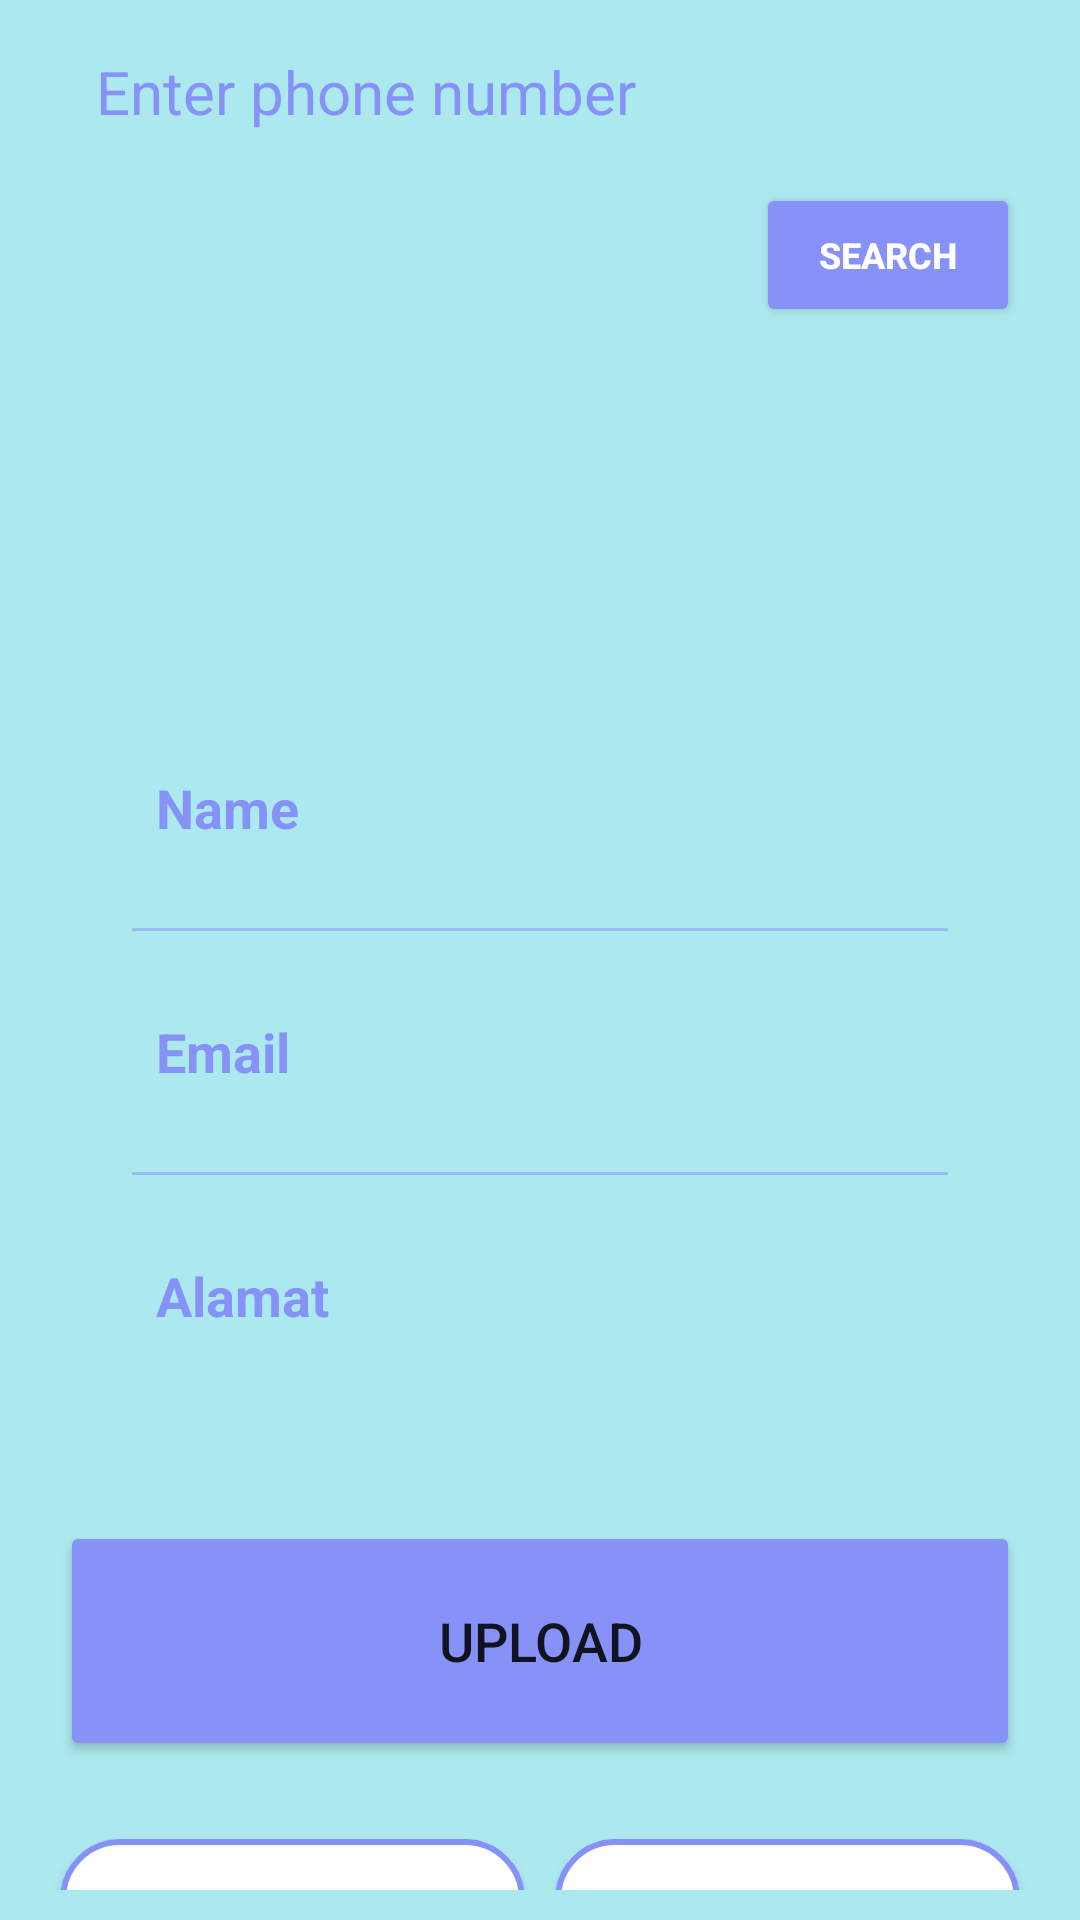

Android layout source for this screen:
<!-- AndroidManifest.xml: application theme Theme.IoT -->
<!-- res/layout/activity_main2.xml -->
<?xml version="1.0" encoding="utf-8"?>
<LinearLayout
    xmlns:android="http://schemas.android.com/apk/res/android"
    xmlns:app="http://schemas.android.com/apk/res-auto"
    xmlns:tools="http://schemas.android.com/tools"
    android:layout_width="match_parent"
    android:layout_height="match_parent"
    android:orientation="vertical"
    android:gravity="center_vertical"
    android:background="@color/biruelektriekabu"
    tools:context=".Main2Activity">
    <androidx.constraintlayout.widget.ConstraintLayout
        android:layout_width="match_parent"
        android:layout_height="wrap_content">

        <EditText
            android:layout_width="match_parent"
            android:layout_height="wrap_content"
            android:id="@+id/searchPhone"
            android:layout_marginTop="5dp"
            android:layout_marginStart="20dp"
            android:layout_marginEnd="20dp"
            android:padding="12dp"
            android:background="@drawable/lavender_border"
            android:hint="Enter phone number"
            android:textSize="20sp"
            android:textColorHint="@color/lavender"
            android:textColor="@color/lavender"
            app:layout_constraintEnd_toEndOf="parent"
            app:layout_constraintStart_toStartOf="parent"
            app:layout_constraintTop_toTopOf="parent"/>
        <Button
            android:layout_width="wrap_content"
            android:layout_height="wrap_content"
            android:id="@+id/searchButton"
            android:text="Search"
            android:textColor="@color/white"
            android:backgroundTint="@color/lavender"
            android:textSize="12sp"
            android:textStyle="bold"
            android:layout_marginTop="5dp"
            android:padding="8dp"
            app:cornerRadius = "20dp"
            android:layout_marginEnd="20dp"
            app:layout_constraintEnd_toEndOf="parent"
            app:layout_constraintTop_toBottomOf="@id/searchPhone"/>
        <LinearLayout
            android:layout_width="match_parent"
            android:layout_height="wrap_content"
            android:orientation="vertical"
            android:padding="10dp"
            android:layout_marginStart="24dp"
            android:layout_marginEnd="24dp"
            android:layout_marginTop="10dp"
            android:background="@drawable/lavender_border"
            app:layout_constraintEnd_toEndOf="parent"
            app:layout_constraintStart_toStartOf="parent"
            app:layout_constraintTop_toBottomOf="@id/searchButton">
            <ImageView
                android:layout_width="100dp"
                android:layout_height="100dp"
                android:layout_gravity="center"
                android:src="@drawable/profile1"/>
            <LinearLayout
                android:layout_width="match_parent"
                android:layout_height="wrap_content"
                android:orientation="vertical">
                <LinearLayout
                    android:layout_width="match_parent"
                    android:layout_height="match_parent"
                    android:padding="8dp"
                    android:layout_marginLeft="10dp"
                    android:layout_marginRight="10dp"
                    android:layout_marginBottom="10dp"
                    android:layout_marginTop="20dp"
                    android:orientation="horizontal">
                    <TextView
                        android:layout_width="wrap_content"
                        android:layout_height="wrap_content"
                        android:id="@+id/name"
                        android:layout_weight="1"
                        android:text="Name"
                        android:textStyle="bold"
                        android:textColor="@color/lavender"
                        android:textSize="18sp"/>
                    <TextView
                        android:layout_width="wrap_content"
                        android:layout_height="wrap_content"
                        android:id="@+id/readName"
                        android:text=""
                        android:layout_weight="1"
                        android:textAlignment="viewEnd"
                        android:textColor="@color/lavender"
                        android:textSize="18sp"/>
                </LinearLayout>
                <androidx.appcompat.widget.AppCompatImageView
                    android:layout_width="match_parent"
                    android:layout_height="1dp"
                    android:layout_margin="10dp"
                    android:alpha="0.5"
                    android:background="@color/lavender"/>
                <LinearLayout
                    android:layout_width="match_parent"
                    android:layout_height="match_parent"
                    android:layout_margin="10dp"
                    android:padding="8dp"
                    android:orientation="horizontal">
                    <TextView
                        android:layout_width="wrap_content"
                        android:layout_height="wrap_content"
                        android:id="@+id/operator"
                        android:layout_weight="1"
                        android:text="Email"
                        android:textStyle="bold"
                        android:textColor="@color/lavender"
                        android:textSize="18sp"/>
                    <TextView
                        android:layout_width="wrap_content"
                        android:layout_height="wrap_content"
                        android:id="@+id/readOperator"
                        android:text=""
                        android:layout_weight="1"
                        android:textAlignment="viewEnd"
                        android:textColor="@color/lavender"
                        android:textSize="18sp"/>
                </LinearLayout>
                <androidx.appcompat.widget.AppCompatImageView
                    android:layout_width="match_parent"
                    android:layout_height="1dp"
                    android:layout_margin="10dp"
                    android:alpha="0.5"
                    android:background="@color/lavender"/>
                <LinearLayout
                    android:layout_width="match_parent"
                    android:layout_height="match_parent"
                    android:layout_margin="10dp"
                    android:padding="8dp"
                    android:orientation="horizontal">
                    <TextView
                        android:layout_width="wrap_content"
                        android:layout_height="wrap_content"
                        android:id="@+id/location"
                        android:layout_weight="1"
                        android:text="Alamat"
                        android:textStyle="bold"
                        android:textColor="@color/lavender"
                        android:textSize="18sp"/>
                    <TextView
                        android:layout_width="wrap_content"
                        android:layout_height="wrap_content"
                        android:id="@+id/readLocation"
                        android:text=""
                        android:layout_weight="1"
                        android:textAlignment="viewEnd"
                        android:textColor="@color/lavender"
                        android:textSize="18sp"/>
                </LinearLayout>
            </LinearLayout>
        </LinearLayout>
    </androidx.constraintlayout.widget.ConstraintLayout>


    <LinearLayout
        android:layout_width="match_parent"
        android:layout_height="wrap_content"
        android:orientation="vertical"
        android:layout_marginTop="5dp"
        android:layout_gravity="center_horizontal"
        android:padding="10dp">
        <Button
            android:layout_width="match_parent"
            android:layout_height="80dp"
            android:text="Upload"
            android:id="@+id/mainUpload"
            android:textSize="18sp"
            android:layout_marginTop="20dp"
            android:layout_marginEnd="10dp"
            android:layout_marginStart="10dp"
            android:backgroundTint="@color/lavender"
            app:cornerRadius = "20dp"/>
        <LinearLayout
            android:layout_width="match_parent"
            android:layout_height="wrap_content"
            android:orientation="horizontal">
            <com.google.android.material.button.MaterialButton
                android:layout_width="0dp"
                android:layout_height="70dp"
                android:text="Update"
                android:id="@+id/mainUpdate"
                android:textSize="18sp"
                android:padding="16dp"
                app:strokeColor="@color/lavender"
                app:strokeWidth="2dp"
                android:backgroundTint="@color/white"
                android:textColor="@color/lavender"
                android:layout_weight="1"
                android:layout_marginTop="20dp"
                android:layout_marginStart="10dp"
                app:cornerRadius = "20dp"/>
            <com.google.android.material.button.MaterialButton
                android:layout_width="0dp"
                android:layout_height="70dp"
                android:text="Delete"
                android:id="@+id/mainDelete"
                android:textSize="18sp"
                android:padding="16dp"
                android:layout_weight="1"
                android:layout_marginStart="10dp"
                android:layout_marginTop="20dp"
                android:layout_marginEnd="10dp"
                android:backgroundTint="@color/white"
                android:textColor="@color/lavender"
                app:strokeWidth="2dp"
                app:strokeColor="@color/lavender"
                app:cornerRadius = "20dp"/>
        </LinearLayout>
    </LinearLayout>
</LinearLayout>
<!-- resources referenced by this layout -->
<resources>
  <color name="biruelektriekabu">#ACE9EE</color>
  <color name="lavender">#8692f7</color>
  <color name="white">#FFFFFFFF</color>
  <style name="Theme.IoT" parent="Base.Theme.IoT" />
  <style name="Base.Theme.IoT" parent="Theme.MaterialComponents.Light.DarkActionBar">
          <item name="colorPrimary">@color/lavender</item>
          <item name="colorPrimaryVariant">@color/lavender</item>
          <item name="colorOnPrimary">@color/white</item>
          
          <item name="colorSecondary">@color/teal_200</item>
          <item name="colorSecondaryVariant">@color/teal_700</item>
          <item name="colorOnSecondary">@color/black</item>
          
          <item name="android:statusBarColor">?attr/colorPrimaryVariant</item>
      </style>
  <color name="teal_200">#FF03DAC5</color>
  <color name="teal_700">#FF018786</color>
  <color name="black">#FF000000</color>
</resources>
